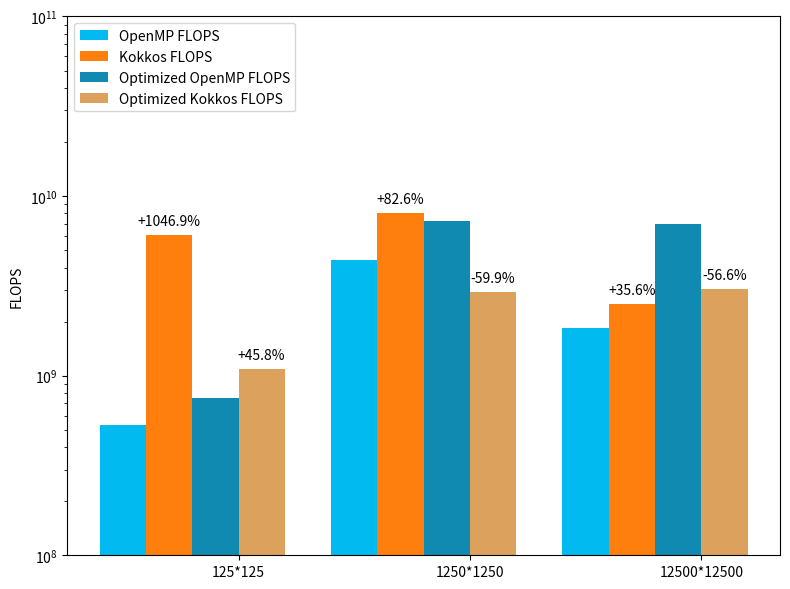

Reproduce this figure in Python.
import numpy as np
import matplotlib.pyplot as plt

openmp_flops = [532579800, 4384916000, 1837514000]
kokkos_flops = [6108404000, 8006242000, 2492092000]
openmp_flops_op = [747344700, 7280303000, 7019946000]
kokkos_flops_op = [1089478000, 2922572000, 3046510000]

width = 0.2

fig, ax1 = plt.subplots(figsize=(8, 6))

ax1.bar(np.arange(len(openmp_flops)), openmp_flops, width=width, label='OpenMP FLOPS', color='#01BAEF')
ax1.bar(np.arange(len(kokkos_flops)) + width, kokkos_flops, width=width, label='Kokkos FLOPS', color='tab:orange')
ax1.bar(np.arange(len(openmp_flops_op)) + 2 * width, openmp_flops_op, width=width, label='Optimized OpenMP FLOPS', color='#118AB2')
ax1.bar(np.arange(len(kokkos_flops_op)) + 3 * width, kokkos_flops_op, width=width, label='Optimized Kokkos FLOPS', color='#DDA15E')

ax1.set_xticks(np.arange(len(openmp_flops)) + 2.5 * width)
ax1.set_xticklabels(['125*125', '1250*1250', '12500*12500'])
ax1.set_ylabel('FLOPS')
ax1.set_yscale('log')

ax1.legend(loc='upper left', bbox_to_anchor=(0, 1))

# Calculate performance change compared to OpenMP FLOPS
flops_change = [(kokkos_flops[i] / openmp_flops[i] - 1) * 100 for i in range(len(openmp_flops))]
flops_change_op = [(kokkos_flops_op[i] / openmp_flops_op[i] - 1) * 100 for i in range(len(openmp_flops_op))]

# Add annotations for FLOPS change
for i, change in enumerate(flops_change):
    if change >= 0:
        ax1.annotate(f'+{change:.1f}%', xy=(i + width, kokkos_flops[i]), xytext=(0, 5),
                     textcoords="offset points", ha='center', va='bottom')
    else:
        ax1.annotate(f'{change:.1f}%', xy=(i + width, kokkos_flops[i]), xytext=(0, 5),
                     textcoords="offset points", ha='center', va='bottom')

for i, change in enumerate(flops_change_op):
    if change >= 0:
        ax1.annotate(f'+{change:.1f}%', xy=(i + 3 * width, kokkos_flops_op[i]), xytext=(0, 5),
                     textcoords="offset points", ha='center', va='bottom')
    else:
        ax1.annotate(f'{change:.1f}%', xy=(i + 3 * width, kokkos_flops_op[i]), xytext=(0, 5),
                     textcoords="offset points", ha='center', va='bottom')

plt.ylim(1e8, 1e11)

plt.tight_layout()
plt.savefig("openmp_flops.png")
plt.show()
